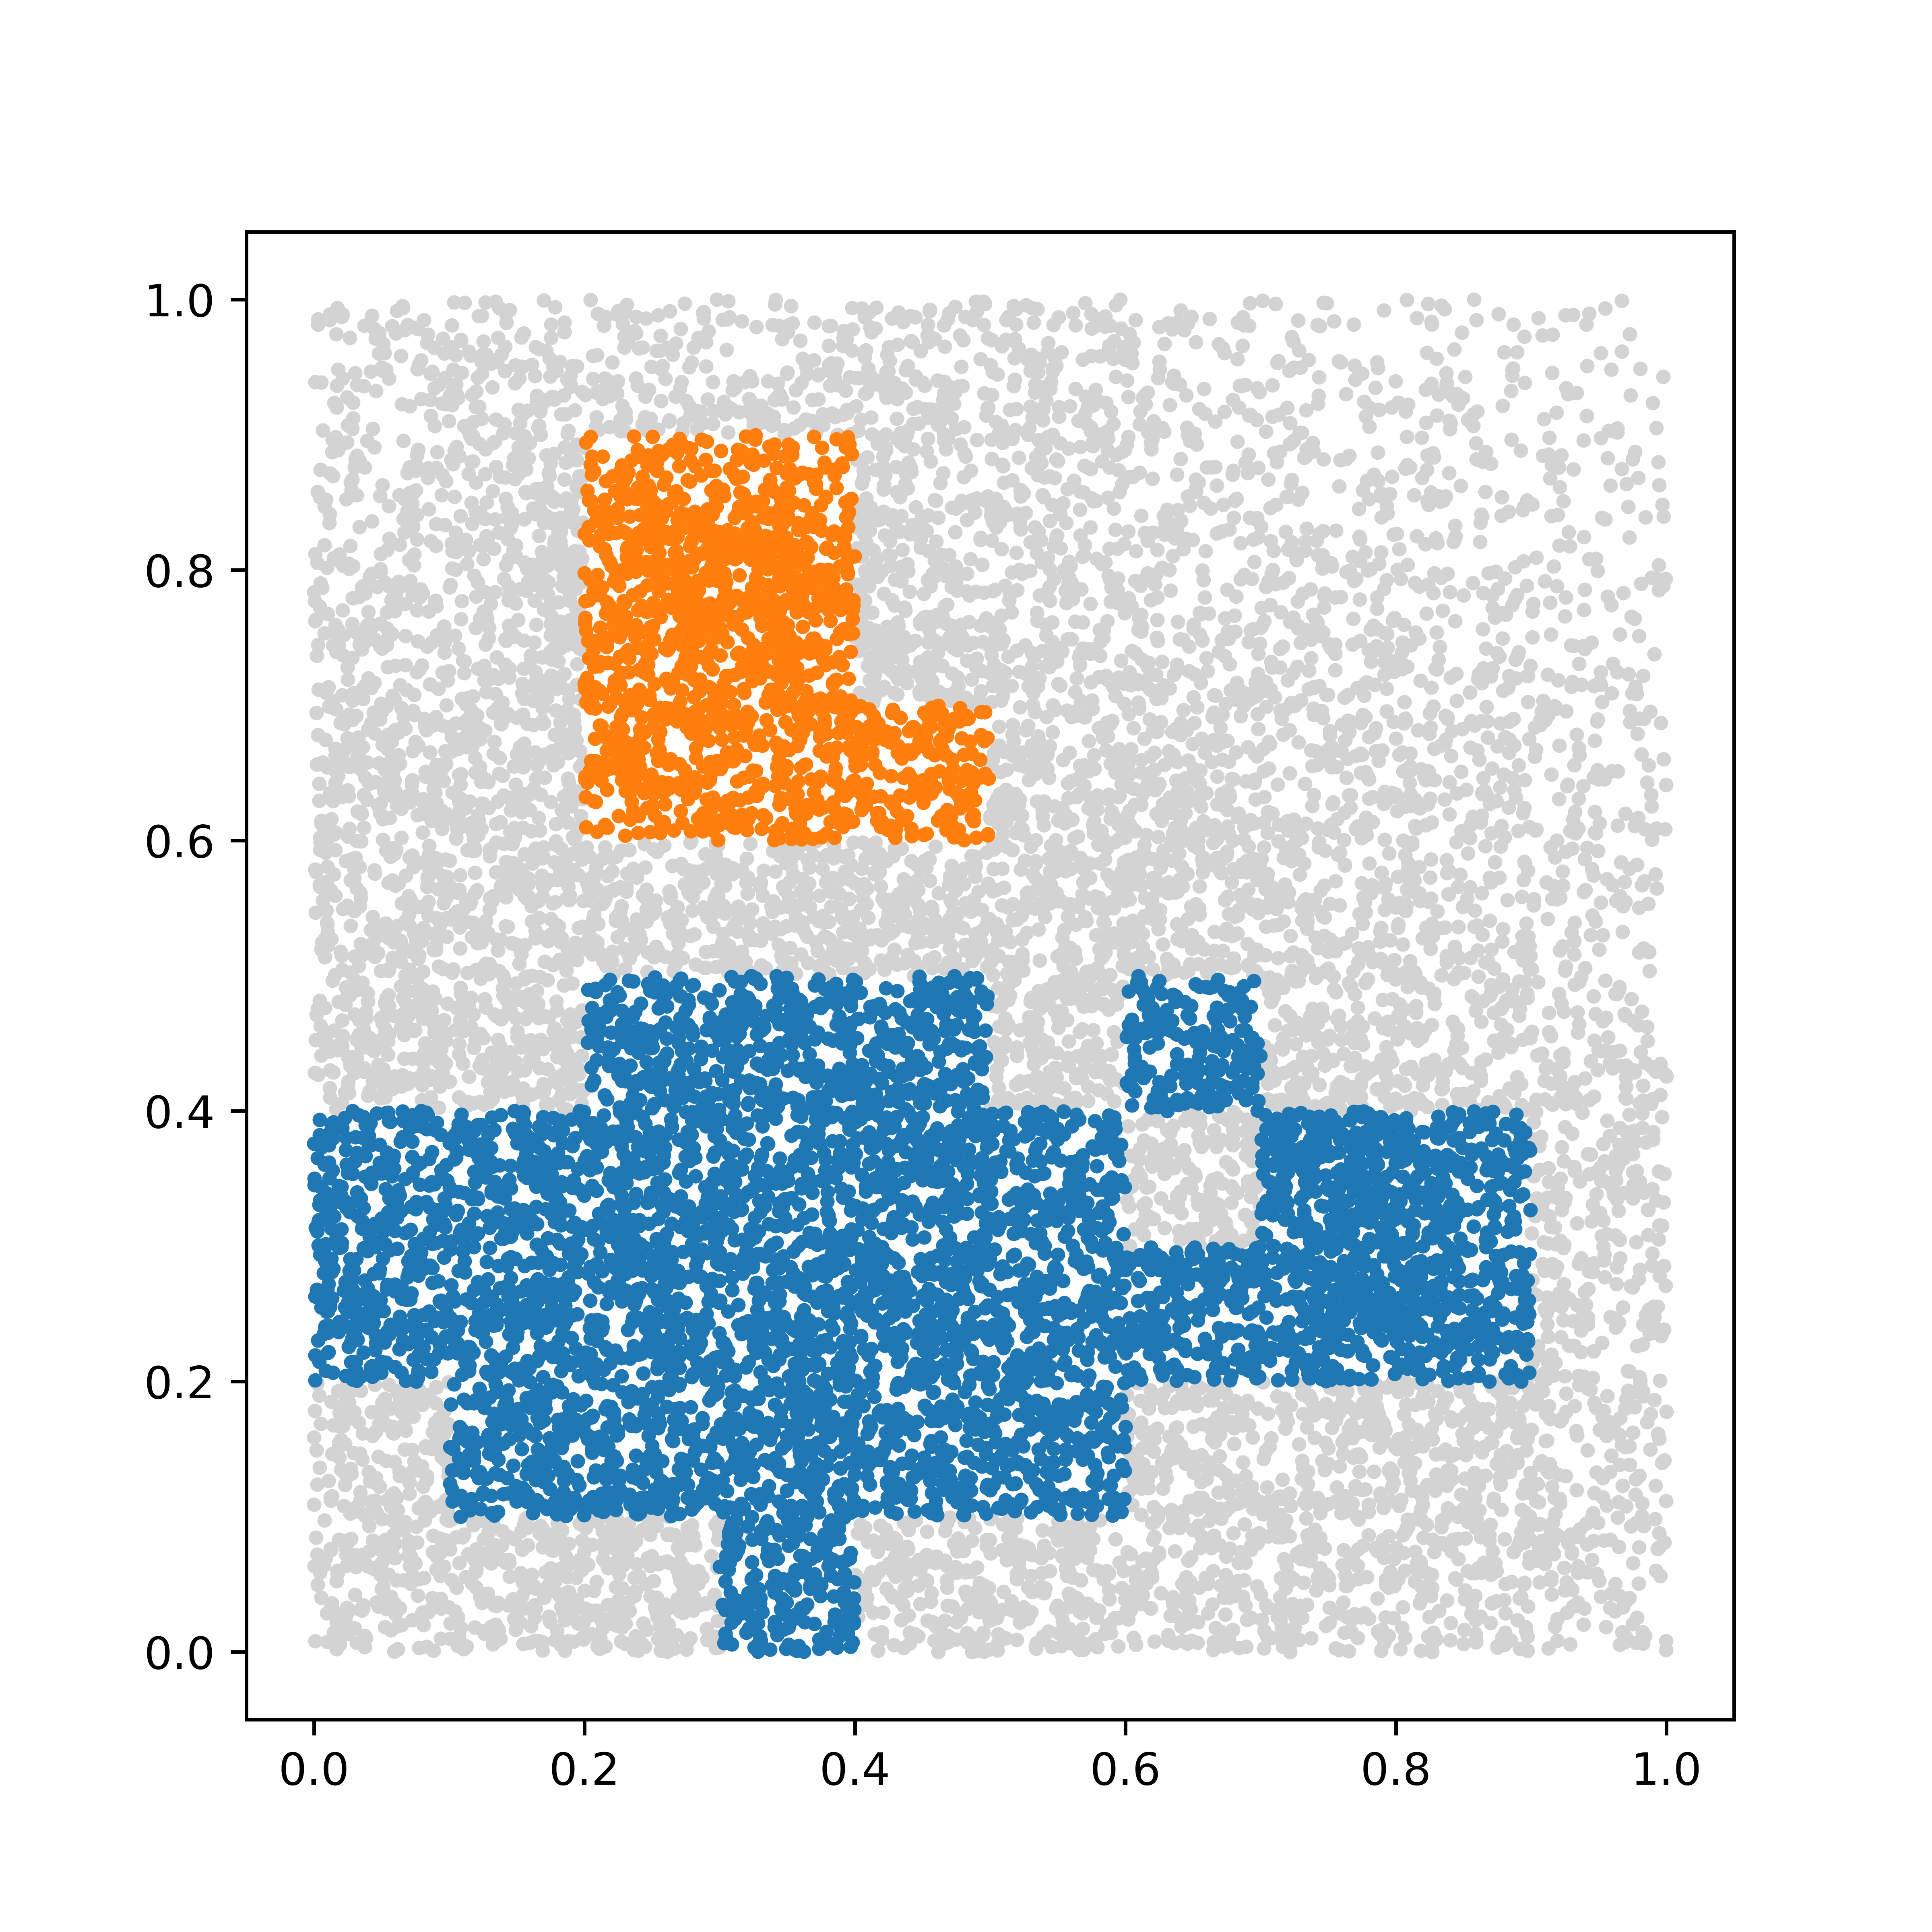

Source data for this figure (header and first rows):
0, 1, 2
0, 0.9896, 0.2948
0, 0.1908, 0.839
0, 0.2842, 0.5706
0, 0.05551, 0.7879
1, 0.3706, 0.3093
0, 0.1178, 0.4713
0, 0.715, 0.05459
0, 0.2687, 0.03884
1, 0.3625, 0.03232
1, 0.1637, 0.2729
1, 0.6391, 0.4045
1, 0.3681, 0.3236
0, 0.4158, 0.9401
0, 0.6369, 0.5617
0, 0.7844, 0.7153
0, 0.1062, 0.02593
1, 0.1332, 0.1568
0, 0.8459, 0.1
0, 0.1849, 0.4018
1, 0.6901, 0.2848
0, 0.9209, 0.1134
0, 0.9305, 0.7172
1, 0.1182, 0.1413
0, 0.1531, 0.447
1, 0.08342, 0.3867
1, 0.2701, 0.2728
0, 0.6999, 0.04253
1, 0.1407, 0.1823
1, 0.2386, 0.1329
1, 0.436, 0.4261
1, 0.05542, 0.3247
1, 0.6327, 0.2105
1, 0.2451, 0.3904
2, 0.3512, 0.8587
0, 0.5119, 0.8432
1, 0.4531, 0.3574
1, 0.4609, 0.2342
1, 0.601, 0.4208
2, 0.3104, 0.6914
1, 0.1766, 0.1977
1, 0.1372, 0.2142
0, 0.004043, 0.5669
0, 0.8706, 0.6053
0, 0.1541, 0.7158
1, 0.4438, 0.1604
0, 0.1444, 0.06592
1, 0.3974, 0.2175
0, 0.8876, 0.5174
0, 0.7128, 0.09062
1, 0.3995, 0.1044
1, 0.2724, 0.4095
0, 0.07294, 0.7819
0, 0.6119, 0.7339
2, 0.3431, 0.7253
0, 0.6963, 0.3897
0, 0.9376, 0.2017
0, 0.7192, 0.06339
1, 0.2943, 0.4446
1, 0.1234, 0.2718
0, 0.1981, 0.6306
... 14,939 more rows
